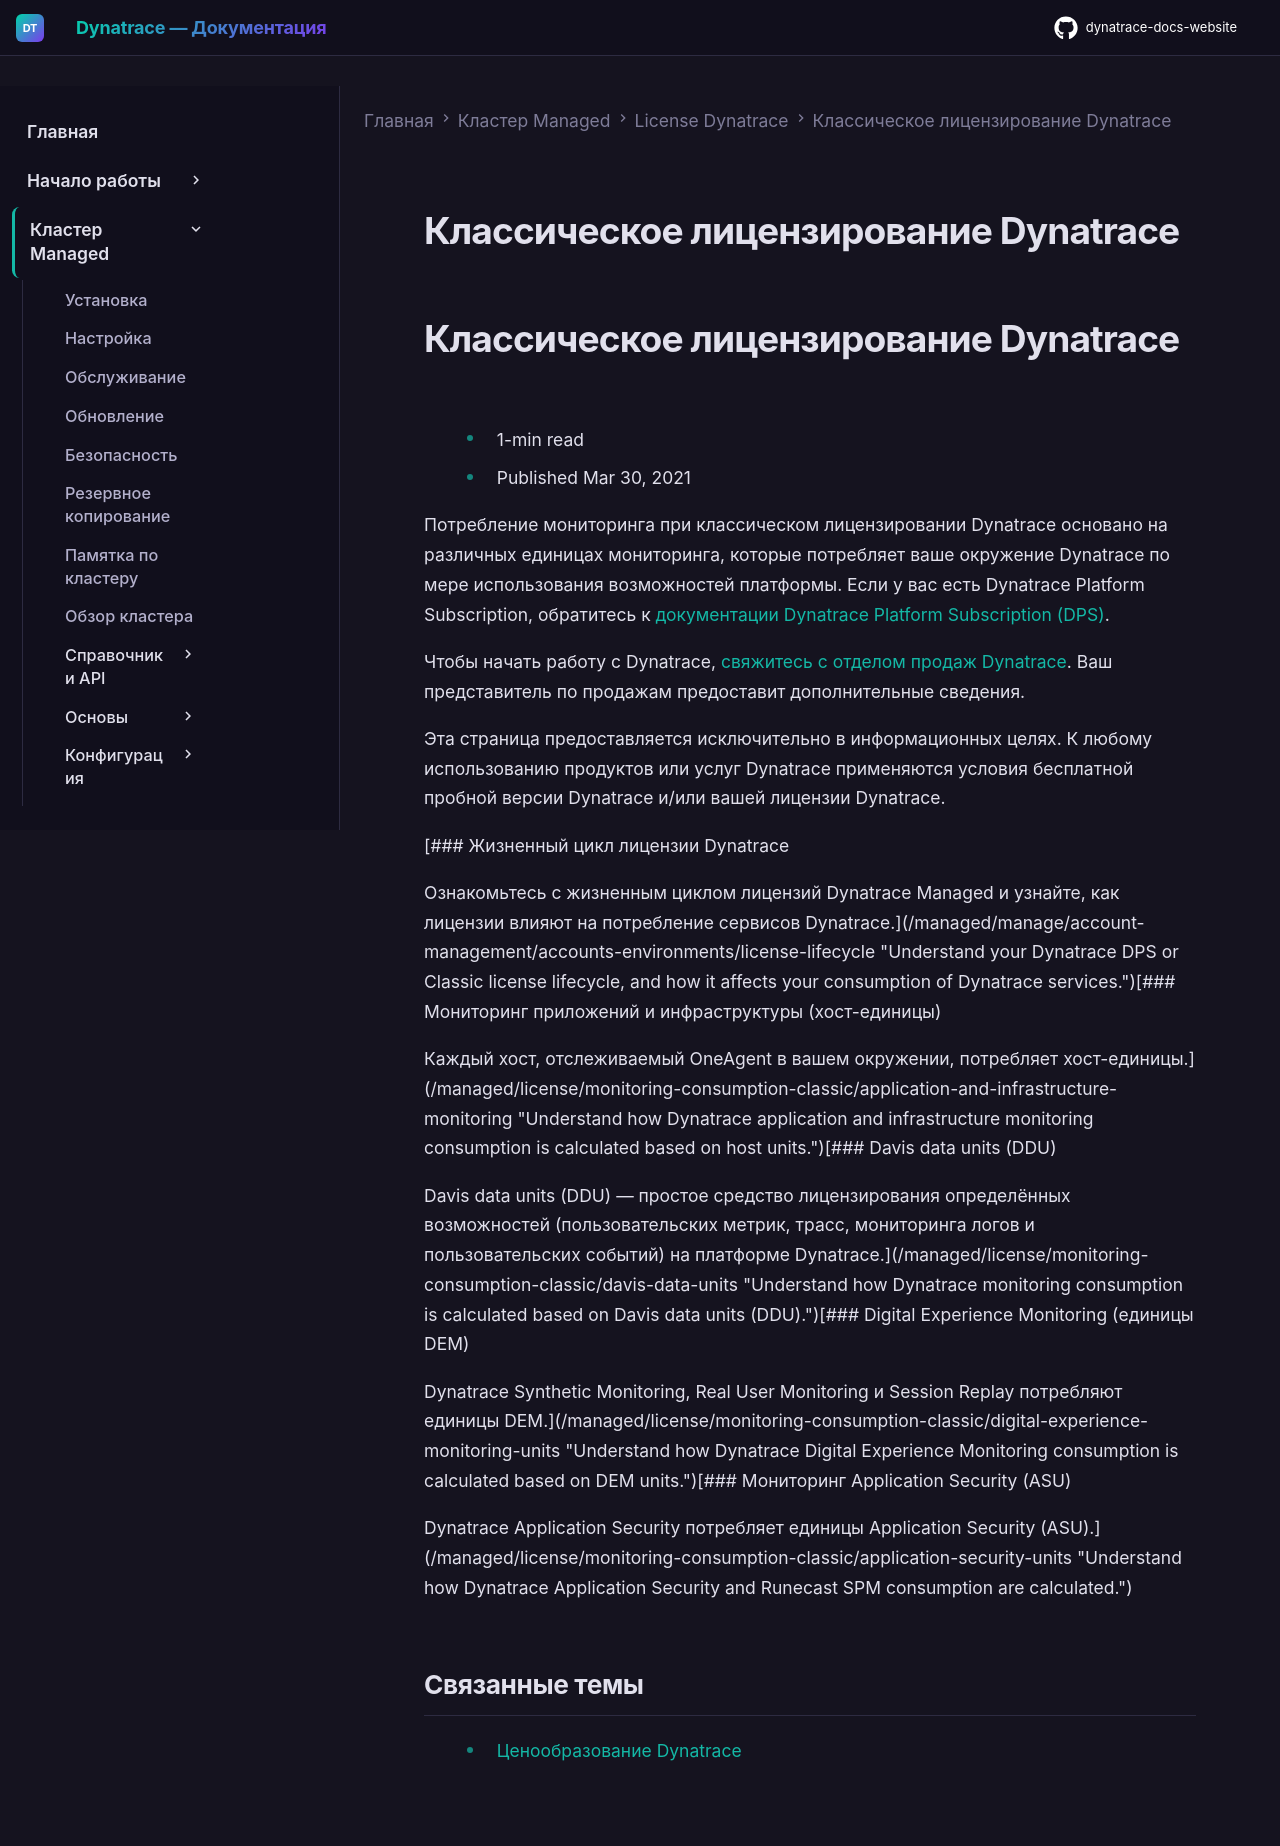

repository: Yerkebulan-Ardabayev/dynatrace-docs-website · page: managed-ru/license/monitoring-consumption-classic/index.html · generator: mkdocs

---
title: Классическое лицензирование Dynatrace
source: https://docs.dynatrace.com/managed/license/monitoring-consumption-classic
scraped: 2026-05-12T11:09:09.806251
---

# Классическое лицензирование Dynatrace

# Классическое лицензирование Dynatrace

* 1-min read
* Published Mar 30, 2021

Потребление мониторинга при классическом лицензировании Dynatrace основано на различных единицах мониторинга, которые потребляет ваше окружение Dynatrace по мере использования возможностей платформы. Если у вас есть Dynatrace Platform Subscription, обратитесь к [документации Dynatrace Platform Subscription (DPS)](/managed/license "About Dynatrace Platform Subscription (DPS), the licensing model for all Dynatrace capabilities.").

Чтобы начать работу с Dynatrace, [свяжитесь с отделом продаж Dynatrace](https://www.dynatrace.com/contact/). Ваш представитель по продажам предоставит дополнительные сведения.

Эта страница предоставляется исключительно в информационных целях. К любому использованию продуктов или услуг Dynatrace применяются условия бесплатной пробной версии Dynatrace и/или вашей лицензии Dynatrace.

[### Жизненный цикл лицензии Dynatrace

Ознакомьтесь с жизненным циклом лицензий Dynatrace Managed и узнайте, как лицензии влияют на потребление сервисов Dynatrace.](/managed/manage/account-management/accounts-environments/license-lifecycle "Understand your Dynatrace DPS or Classic license lifecycle, and how it affects your consumption of Dynatrace services.")[### Мониторинг приложений и инфраструктуры (хост-единицы)

Каждый хост, отслеживаемый OneAgent в вашем окружении, потребляет хост-единицы.](/managed/license/monitoring-consumption-classic/application-and-infrastructure-monitoring "Understand how Dynatrace application and infrastructure monitoring consumption is calculated based on host units.")[### Davis data units (DDU)

Davis data units (DDU) — простое средство лицензирования определённых возможностей (пользовательских метрик, трасс, мониторинга логов и пользовательских событий) на платформе Dynatrace.](/managed/license/monitoring-consumption-classic/davis-data-units "Understand how Dynatrace monitoring consumption is calculated based on Davis data units (DDU).")[### Digital Experience Monitoring (единицы DEM)

Dynatrace Synthetic Monitoring, Real User Monitoring и Session Replay потребляют единицы DEM.](/managed/license/monitoring-consumption-classic/digital-experience-monitoring-units "Understand how Dynatrace Digital Experience Monitoring consumption is calculated based on DEM units.")[### Мониторинг Application Security (ASU)

Dynatrace Application Security потребляет единицы Application Security (ASU).](/managed/license/monitoring-consumption-classic/application-security-units "Understand how Dynatrace Application Security and Runecast SPM consumption are calculated.")

## Связанные темы

* [Ценообразование Dynatrace](https://www.dynatrace.com/pricing/)
